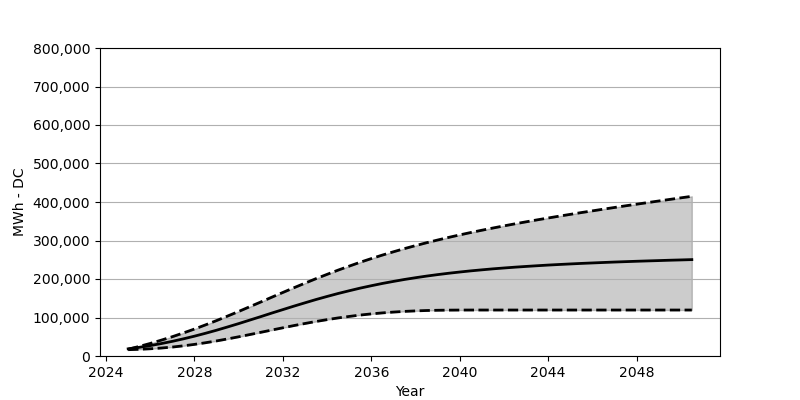

The file beside this chart, header and first rows:
Date, Low, Base, High
2025-01, 16422, 18566, 17669
2025-07, 17360, 22473, 24834
2026-01, 18762, 27071, 32648
2026-07, 20679, 32266, 41132
2027-01, 23215, 38101, 50162
2027-07, 26411, 44513, 59832
2028-01, 30163, 51492, 70058
2028-07, 34431, 59007, 80800
2029-01, 39194, 67017, 92068
2029-07, 44359, 75429, 103717
2030-01, 49894, 84171, 115716
2030-07, 55616, 93160, 127942
2031-01, 61512, 102273, 140292
2031-07, 67419, 111489, 152673
2032-01, 73285, 120540, 165074
2032-07, 79027, 129499, 177259
2033-01, 84491, 138220, 189259
2033-07, 89676, 146663, 200887
2034-01, 94449, 154704, 212113
2034-07, 98882, 162332, 223040
2035-01, 102778, 169476, 233452
2035-07, 106335, 176311, 243514
2036-01, 109376, 182537, 253008
2036-07, 111953, 188413, 262100
2037-01, 114097, 193774, 270708
2037-07, 115850, 198774, 278945
2038-01, 117169, 203340, 286759
2038-07, 118149, 207536, 294171
2039-01, 118778, 211402, 301243
2039-07, 119138, 214917, 308026
2040-01, 119334, 218134, 314551
2040-07, 119396, 221123, 320747
2041-01, 119417, 223803, 326695
2041-07, 119417, 226360, 332386
2042-01, 119417, 228597, 337963
2042-07, 119417, 230721, 343292
2043-01, 119417, 232638, 348519
2043-07, 119417, 234442, 353549
2044-01, 119417, 236174, 358456
2044-07, 119417, 237679, 363250
2045-01, 119417, 239122, 367920
2045-07, 119417, 240483, 372528
2046-01, 119417, 241699, 376981
2046-07, 119417, 242885, 381414
2047-01, 119417, 244039, 385785
2047-07, 119417, 245050, 390084
2048-01, 119417, 246060, 394290
2048-07, 119417, 246967, 398485
2049-01, 119417, 247843, 402630
2049-07, 119417, 248761, 406701
2050-01, 119417, 249534, 410794
2050-07, 119417, 250369, 414773
